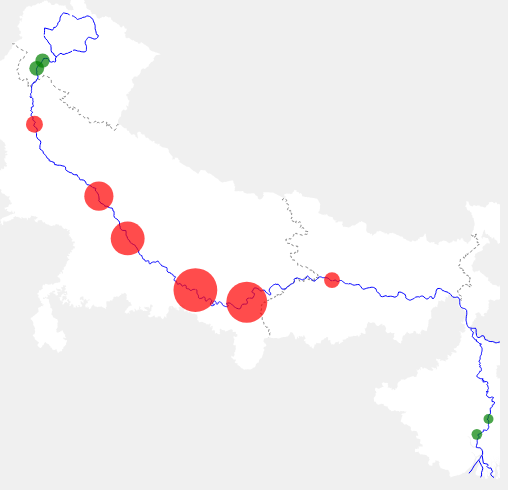
D3 v3 page, settled after 360 driven frames (6 s of simulated time); the page loaded 1 data file(s).


// ── app.js
$(document).ready(function(){
  var width = 960,
      height = 502;
  var wq_data =
{
    "1986": {
        "1": 1.7,
        "2": 1.8,
        "3": 2.2,
        "4": 5.5,
        "5": 5.1,
        "6": 7.2,
        "7": 8.6,
        "8": 11.4,
        "9": 15.5,
        "10": 10.1,
        "11": 10.6,
        "12": 2,
        "13": 2.2,
        "15": 1,
        "16": 1.1
    },
    "1993": {
        "1": 1.3,
        "2": 1.4,
        "3": 1.6,
        "4": 2.3,
        "5": 2.5,
        "6": 1.9,
        "7": 24.5,
        "8": 1.8,
        "9": 1.9,
        "10": 0.8,
        "11": 1,
        "12": 1.2,
        "13": 1.5,
        "15": 0.9,
        "16": 0.9
    },
    "2008": {
        "1": 1.2,
        "2": 1.4,
        "3": 1.9,
        "4": 2.9,
        "5": 3.1,
        "6": 3.4,
        "7": 4.1,
        "8": 4.8,
        "9": 3.2,
        "10": 2.2,
        "11": 3,
        "12": 1.7,
        "13": 2.4,
        "15": 2.2,
        "16": 3.6
    },
    "2011": {
        "1": 1.7,
        "2": 5.6,
        "3": 3.4,
        "4": 4.5,
        "5": 5.5,
        "6": 3,
        "7": 8.4,
        "8": 4.2,
        "9": 4,
        "10": 3.9,
        "11": 8,
        "12": 2.7,
        "13": 2.9,
        "15": 2.1,
        "16": 2.8
    }
};
  var svg = d3.select(".map_div").append("svg")
      .attr("width", width)
      .attr("height", height)
      .attr("id", 'map') 
  d3.json("ganga.json", function(error, ganga) {
    if (error) return console.error(error);
    console.log(ganga);
    var states = ganga.objects.ganga_states;
    var towns = ganga.objects.ganga_towns;
    var river = ganga.objects.ganga_river;
    india_projection = d3.geo.conicConformal().center([0, 23.5]).parallels([16, 21]).rotate([-82.5,0]).scale(2800).translate([width/2, 400])
    path = d3.geo.path().projection(india_projection)

//States
    svg.append("path")
      .datum(topojson.feature(ganga, states))
      .attr("class", 'state')
      .attr("d", path);

//State internal boundaries
    svg.append("path")
      .datum(topojson.mesh(ganga, states, function(a, b) { return a !== b }))
      .attr("d", path)
      .attr("class", "internal-boundary");

//River
    svg.append("path")
      .datum(topojson.feature(ganga, river))
      .attr("class", 'river')
      .attr("d", path);

//Town labels
//  svg.selectAll(".place-label")
//      .data(topojson.feature(ganga, towns).features)
//    .enter().append("text")
//      .attr("class", "place-label")
//      .attr("transform", function(d) { return "translate(" + india_projection(d.geometry.coordinates) + ")"; })
//      .attr("dy", "0.5em")
//      .attr("dx", "-3em")
//      .text(function(d) { return d.properties["Location"]; });

//Towns
 wq_scale = d3.scale.sqrt().domain([1, 11.5]).range([5, 22]) 
 function update(data) {
 svg.append("g")
      .attr("class", "towns")
    .selectAll("circle")
      .data(topojson.feature(ganga, towns).features)
      .enter().append("circle")
      .attr("transform", function(d) { return "translate(" + path.centroid(d) + ")"; })
      .attr("r", function(d) { 
        if (d.properties.id < 17) {
          return( wq_scale(data[d.properties.id]));}
        else {return 0;}
      })
      .attr("fill", function(d) {
        if (d.properties.id < 17) {
          if( data[d.properties.id] < 2) {return 'green'}
          else {return 'red'};
        }
        else {return 'none';}

      })
    .append("title")
      .text(function(d) {
        title = d.properties.Location + ": " + data[d.properties.id]+ " mg/L";
        return title;
      });
 }
 update(wq_data["1986"])
 $('.year-switch').click(function(){
   year = $(this).data('year');
   $('.towns').remove()
   title_text = "BoD levels of the River Ganga in " + year
   $('#title').text(title_text)
   update(wq_data[year]);
 });

//end topojson
  });

});


### data: ganga.json
{
 "type": "Topology",
 "objects": {
  "ganga_states": {
   "type": "GeometryCollection",
   "geometries": [
    "{... 3 keys}",
    "{... 3 keys}",
    "{... 3 keys}",
    "{... 3 keys}"
   ]
  },
  "ganga_river": {
   "type": "GeometryCollection",
   "geometries": [
    "{... 3 keys}",
    "{... 3 keys}",
    "{... 3 keys}",
    "{... 3 keys}",
    "{... 3 keys}",
    "{... 3 keys}",
    "{... 3 keys}",
    "{... 3 keys}",
    "... 17 more items"
   ]
  },
  "ganga_towns": {
   "type": "GeometryCollection",
   "geometries": [
    "{... 3 keys}",
    "{... 3 keys}",
    "{... 3 keys}",
    "{... 3 keys}",
    "{... 3 keys}",
    "{... 3 keys}",
    "{... 3 keys}",
    "{... 3 keys}",
    "... 2 more items"
   ]
  }
 },
 "arcs": [
  [
   [
    2335,
    7339
   ],
   [
    -2,
    0
   ],
   [
    -5,
    2
   ],
   [
    -4,
    3
   ],
   [
    -19,
    -25
   ],
   [
    0,
    -5
   ],
   [
    -1,
    -2
   ],
   [
    -5,
    -3
   ],
   "... 1,037 more items"
  ],
  [
   [
    374,
    8924
   ],
   [
    -1,
    6
   ],
   [
    1,
    7
   ],
   [
    4,
    4
   ],
   [
    5,
    5
   ],
   [
    5,
    4
   ],
   [
    7,
    4
   ],
   [
    11,
    3
   ],
   "... 1,689 more items"
  ],
  [
   [
    2335,
    7339
   ],
   [
    3,
    -6
   ],
   [
    26,
    4
   ],
   [
    8,
    1
   ],
   [
    2,
    -2
   ],
   [
    4,
    -3
   ],
   [
    5,
    -5
   ],
   [
    5,
    -5
   ],
   "... 715 more items"
  ],
  [
   [
    5294,
    5850
   ],
   [
    -1,
    -3
   ],
   [
    -1,
    -7
   ],
   [
    -5,
    -5
   ],
   [
    -15,
    -8
   ],
   [
    -1,
    -2
   ],
   [
    0,
    -1
   ],
   [
    0,
    -2
   ],
   "... 1,022 more items"
  ],
  [
   [
    5013,
    3008
   ],
   [
    -9,
    -3
   ],
   [
    -4,
    -1
   ],
   [
    -16,
    -6
   ],
   [
    -6,
    0
   ],
   [
    -14,
    -4
   ],
   [
    -7,
    -1
   ],
   [
    -21,
    -7
   ],
   "... 4,539 more items"
  ],
  [
   [
    8614,
    5030
   ],
   [
    -3,
    -2
   ],
   [
    0,
    1
   ],
   [
    -1,
    1
   ],
   [
    2,
    3
   ],
   [
    2,
    0
   ]
  ],
  [
   [
    8614,
    5033
   ],
   [
    0,
    -3
   ]
  ],
  [
   [
    8614,
    5029
   ],
   [
    2,
    0
   ],
   [
    2,
    -5
   ],
   [
    3,
    0
   ],
   [
    7,
    -10
   ],
   [
    7,
    -8
   ],
   [
    4,
    2
   ],
   [
    3,
    -3
   ],
   "... 583 more items"
  ],
  "... 149 more items"
 ],
 "transform": {
  "scale": [
   0.001279,
   0.0009934
  ],
  "translate": [
   77.08,
   21.54
  ]
 }
}